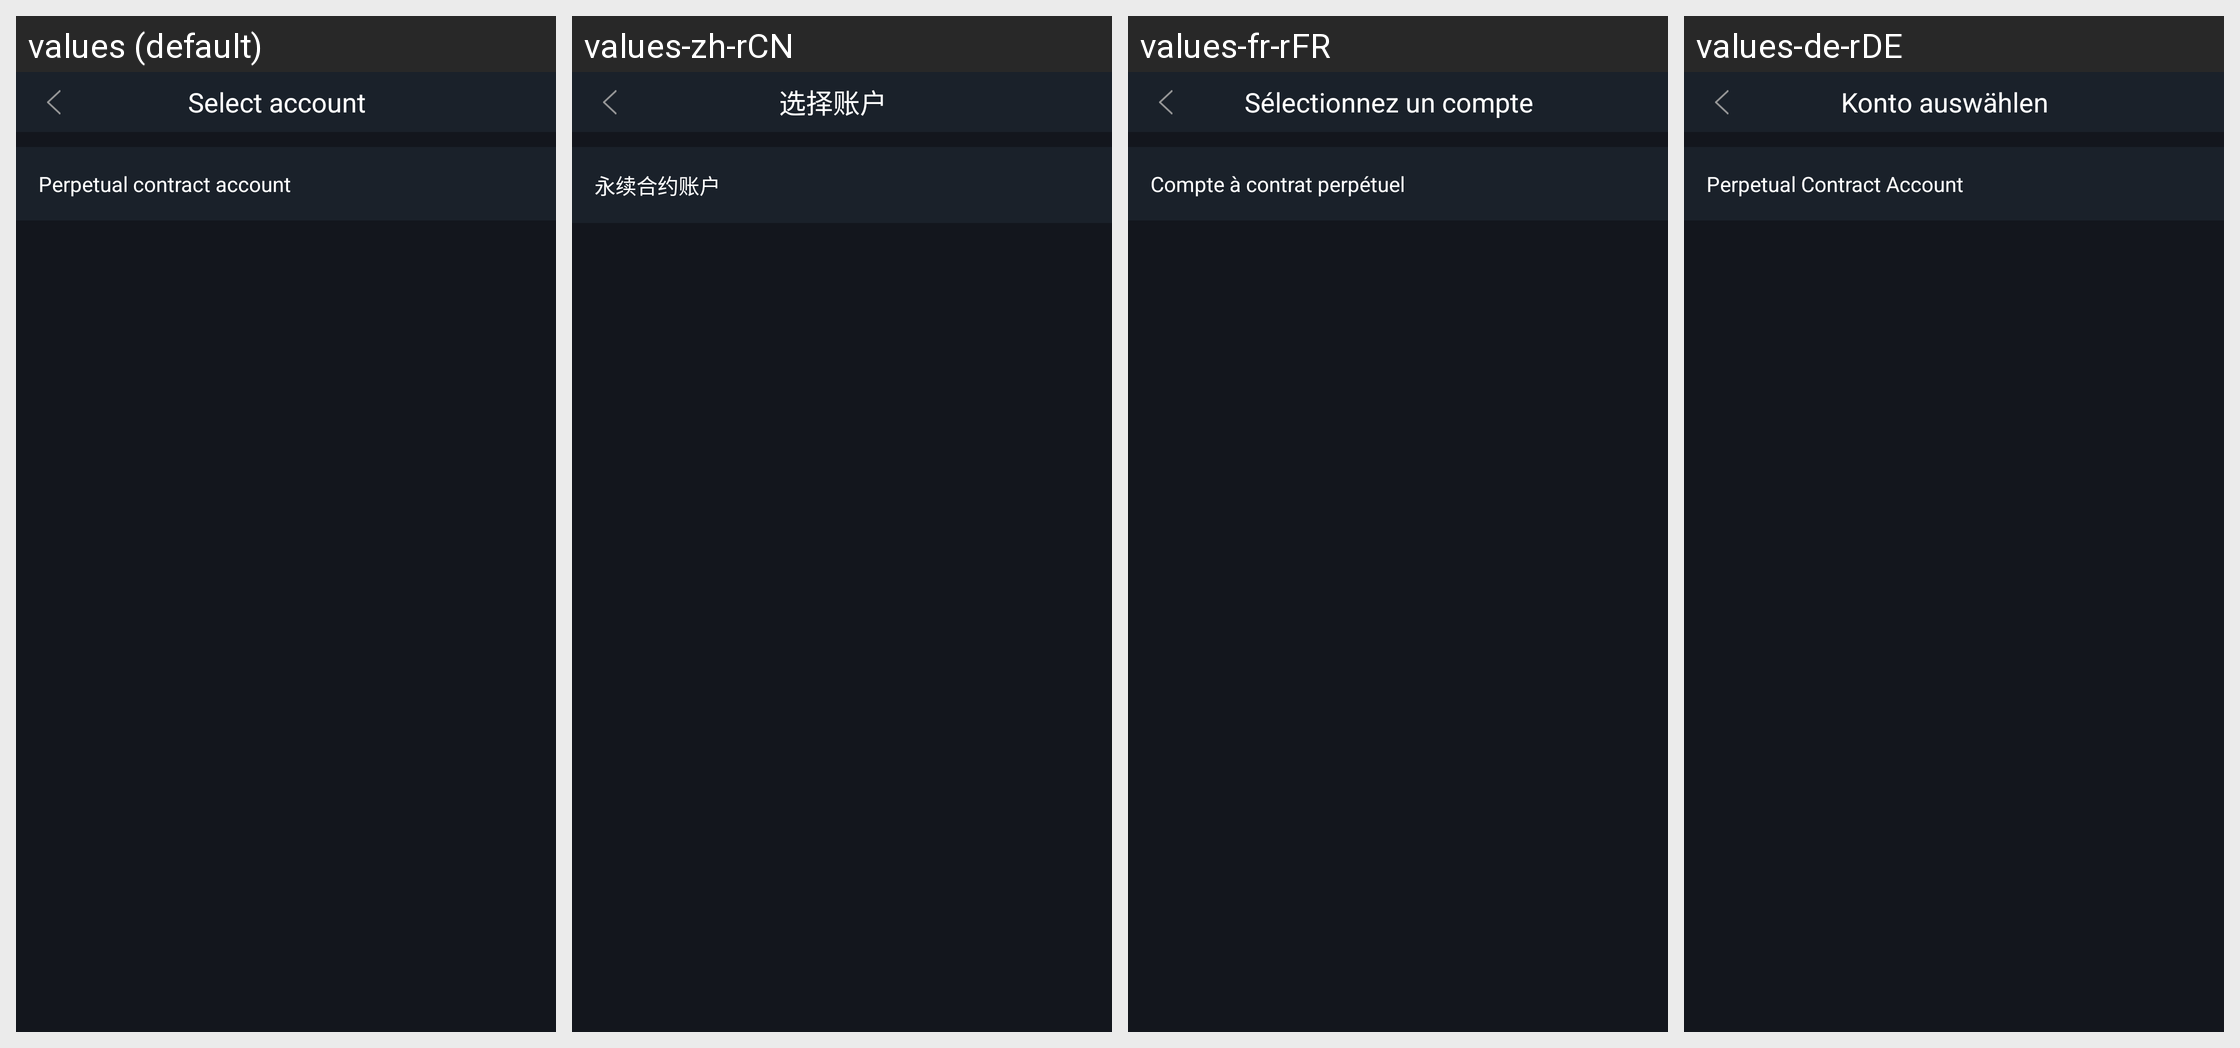

The same Android screen rendered under several of its app's locales, left to right. List the strings drawn on it with the default value and each locale's translation.
Android screen res/layout/activity_select_account.xml rendered under 4 locales, left to right: values (default), values-zh-rCN, values-fr-rFR, values-de-rDE. Device: Nexus 5 (rendered at 1080×1920; each locale shown at half size, 540×960, under a caption strip naming it); theme AppTheme.StartingWindowTheme.
Other locales in the repository, not shown: values-en, values-es-rES, values-it-rIT, values-ja-rJP, values-ko-rKR, values-pt-rPT, values-zh-rMO, values-zh-rTW.
Strings drawn on this screen, with the default value and each locale's value (text and hints the layout hard-codes, and strings that could not be matched under every locale, appear in the picture but are not listed):

tv_select_account
  values: Select account
  values-zh-rCN: 选择账户
  values-fr-rFR: Sélectionnez un compte
  values-de-rDE: Konto auswählen

tv_constract_account
  values: Perpetual contract account
  values-zh-rCN: 永续合约账户
  values-fr-rFR: Compte à contrat perpétuel
  values-de-rDE: Perpetual Contract Account
